Labelled photos from "data", an image-classification folder in azief27saclolo/Thesis-Project. The possible labels are: early blight leaf, healthy leaf, late blight leaf, septoria leaf.

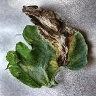
Label: early blight leaf

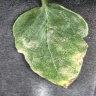
Label: late blight leaf

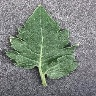
Label: healthy leaf

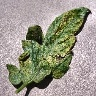
Label: septoria leaf

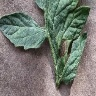
Label: early blight leaf

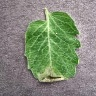
Label: late blight leaf
